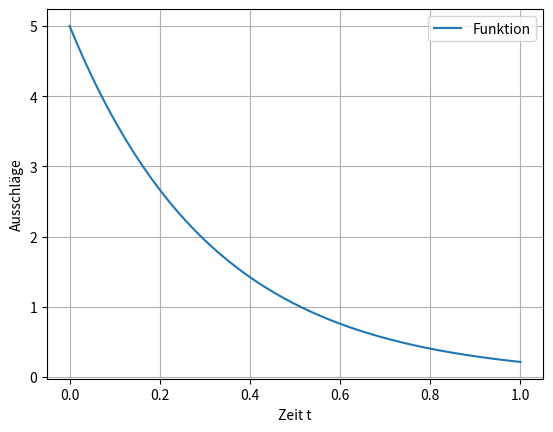

This chart was generated by the following Python code:
import matplotlib.pyplot as plt
import numpy as np

#Const
X = 5
D = 0.1
t = np.linspace(0,1,200)

Tau = 5*2*np.pi*t

y = lambda x:X*np.exp(-D*Tau)

plt.plot(t,y(Tau),label="Funktion") #Wichtig bei der lambda Funktion den x oder wat ever wert eingeben!


plt.xlabel("Zeit t") #Mindesanforderung für Plot!!! Wichtig
plt.ylabel("Ausschläge")
plt.legend()
plt.grid()
plt.show()